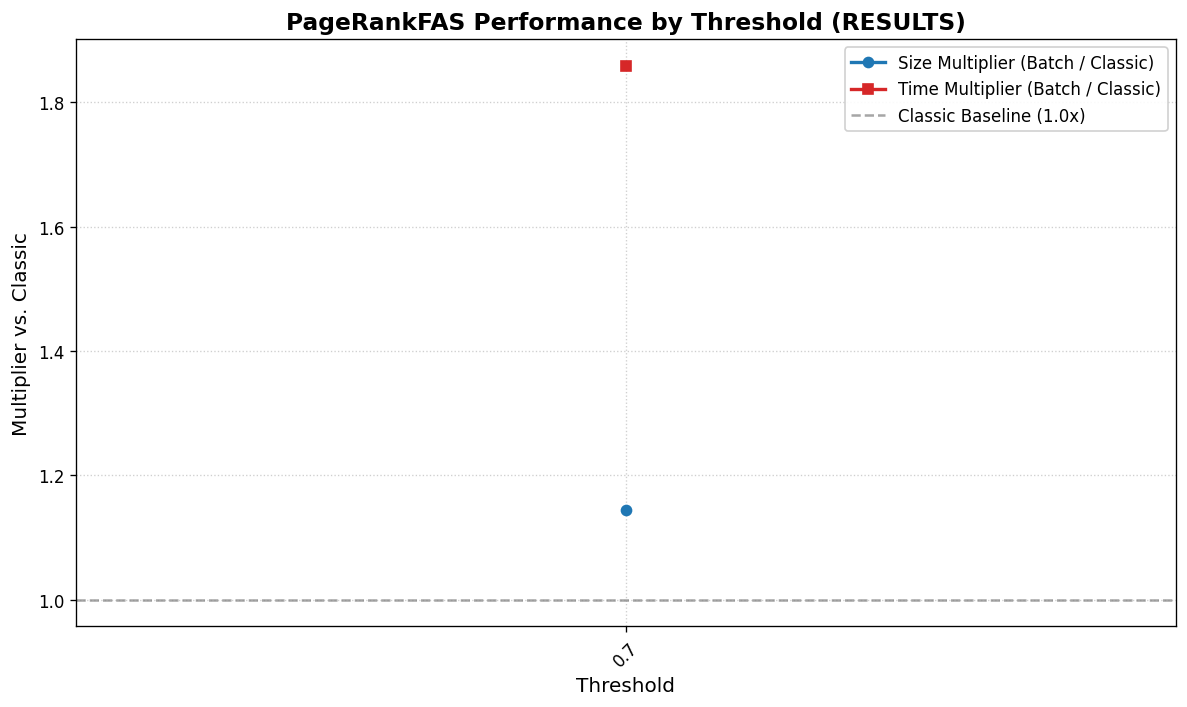

Values plotted in this chart, from the file beside it:
Graph_Name, Exact_FAS_Size, Classic_Size, Classic_Time_s, Batch0.7_Size, Mult_Size_0.7, Batch0.7_Time_s, Mult_Time_0.7
erdos_renyi_n_100_c_5_seed_10, 79, 94, 2.187, 115, 1.223, 3.145, 1.438
erdos_renyi_n_100_c_5_seed_100, 80, 99, 2.209, 115, 1.162, 3.113, 1.409
erdos_renyi_n_100_c_5_seed_103, 83, 99, 2.297, 112, 1.131, 3.082, 1.342
erdos_renyi_n_100_c_5_seed_102, 77, 97, 2.215, 117, 1.206, 3.208, 1.449
erdos_renyi_n_100_c_5_seed_1, 83, 107, 2.406, 118, 1.103, 3.145, 1.307
erdos_renyi_n_100_c_5_seed_101, 86, 105, 2.31, 127, 1.21, 3.271, 1.416
erdos_renyi_n_100_c_5_seed_11, 85, 101, 2.316, 123, 1.218, 3.2, 1.382
erdos_renyi_n_100_c_5_seed_12, 82, 106, 2.383, 127, 1.198, 3.363, 1.411
erdos_renyi_n_100_c_5_seed_15, 60, 77, 0.6387, 97, 1.26, 1.543, 2.416
erdos_renyi_n_100_c_5_seed_14, 81, 98, 0.9946, 119, 1.214, 1.725, 1.734
erdos_renyi_n_100_c_5_seed_16, 87, 103, 1.04, 120, 1.165, 1.819, 1.749
erdos_renyi_n_100_c_5_seed_13, 88, 114, 1.209, 124, 1.088, 1.849, 1.529
erdos_renyi_n_100_c_5_seed_18, 85, 109, 1, 124, 1.138, 1.798, 1.797
erdos_renyi_n_100_c_5_seed_2, 80, 99, 0.8399, 116, 1.172, 1.744, 2.077
erdos_renyi_n_100_c_5_seed_17, 90, 106, 1.07, 125, 1.179, 1.909, 1.783
erdos_renyi_n_100_c_5_seed_19, 88, 105, 1.007, 118, 1.124, 1.848, 1.835
erdos_renyi_n_100_c_5_seed_20, 92, 108, 1.133, 126, 1.167, 1.743, 1.538
erdos_renyi_n_100_c_5_seed_21, 82, 105, 1.119, 118, 1.124, 1.629, 1.456
erdos_renyi_n_100_c_5_seed_23, 78, 93, 0.9067, 114, 1.226, 1.576, 1.738
erdos_renyi_n_100_c_5_seed_24, 75, 93, 0.8174, 117, 1.258, 1.716, 2.1
erdos_renyi_n_100_c_5_seed_27, 79, 89, 0.9051, 118, 1.326, 1.614, 1.783
erdos_renyi_n_100_c_5_seed_25, 80, 100, 0.8601, 110, 1.1, 1.712, 1.991
erdos_renyi_n_100_c_5_seed_22, 87, 109, 1.146, 130, 1.193, 1.643, 1.434
erdos_renyi_n_100_c_5_seed_26, 93, 115, 1.147, 134, 1.165, 1.789, 1.56
erdos_renyi_n_100_c_5_seed_28, 84, 100, 1.113, 121, 1.21, 1.603, 1.439
erdos_renyi_n_100_c_5_seed_29, 83, 93, 0.9357, 119, 1.28, 1.608, 1.718
erdos_renyi_n_100_c_5_seed_30, 90, 107, 0.9895, 116, 1.084, 1.674, 1.692
erdos_renyi_n_100_c_5_seed_32, 87, 100, 0.9593, 117, 1.17, 1.71, 1.782
erdos_renyi_n_100_c_5_seed_3, 94, 112, 1.206, 132, 1.179, 1.824, 1.513
erdos_renyi_n_100_c_5_seed_33, 84, 102, 1.108, 112, 1.098, 1.767, 1.595
erdos_renyi_n_100_c_5_seed_31, 91, 112, 1.194, 134, 1.196, 1.844, 1.544
erdos_renyi_n_100_c_5_seed_34, 76, 94, 0.8921, 117, 1.245, 1.794, 2.012
erdos_renyi_n_100_c_5_seed_36, 77, 93, 1.037, 101, 1.086, 1.675, 1.615
erdos_renyi_n_100_c_5_seed_35, 89, 105, 1.307, 122, 1.162, 1.989, 1.522
erdos_renyi_n_100_c_5_seed_38, 75, 102, 1.105, 110, 1.078, 1.907, 1.726
erdos_renyi_n_100_c_5_seed_4, 72, 90, 0.8229, 104, 1.156, 1.898, 2.307
erdos_renyi_n_100_c_5_seed_37, 89, 103, 1.247, 116, 1.126, 2.043, 1.638
erdos_renyi_n_100_c_5_seed_41, 73, 98, 0.8996, 121, 1.235, 2.077, 2.308
erdos_renyi_n_100_c_5_seed_39, 93, 116, 1.426, 136, 1.172, 2.567, 1.8
erdos_renyi_n_100_c_5_seed_40, 102, 119, 1.656, 141, 1.185, 2.919, 1.763
erdos_renyi_n_100_c_5_seed_42, 79, 103, 1.748, 123, 1.194, 1.998, 1.143
erdos_renyi_n_100_c_5_seed_45, 78, 98, 1.537, 111, 1.133, 1.907, 1.241
erdos_renyi_n_100_c_5_seed_46, 74, 92, 1.392, 110, 1.196, 1.944, 1.397
erdos_renyi_n_100_c_5_seed_43, 89, 116, 1.993, 127, 1.095, 2.032, 1.02
erdos_renyi_n_100_c_5_seed_44, 97, 121, 2.005, 138, 1.14, 2.148, 1.071
erdos_renyi_n_100_c_5_seed_47, 90, 108, 1.773, 137, 1.269, 2.359, 1.33
erdos_renyi_n_100_c_5_seed_48, 82, 98, 1.226, 115, 1.173, 2.216, 1.808
erdos_renyi_n_100_c_5_seed_5, 72, 85, 1.266, 103, 1.212, 1.824, 1.441
erdos_renyi_n_100_c_5_seed_49, 98, 120, 2.117, 138, 1.15, 2.386, 1.127
erdos_renyi_n_100_c_5_seed_51, 84, 97, 1.564, 118, 1.216, 2.359, 1.508
erdos_renyi_n_100_c_5_seed_52, 78, 94, 1.442, 114, 1.213, 2.361, 1.638
erdos_renyi_n_100_c_5_seed_50, 89, 111, 1.786, 130, 1.171, 2.409, 1.349
erdos_renyi_n_100_c_5_seed_54, 79, 92, 1.298, 115, 1.25, 2.563, 1.974
erdos_renyi_n_100_c_5_seed_55, 80, 100, 1.468, 104, 1.04, 2.262, 1.54
erdos_renyi_n_100_c_5_seed_53, 91, 118, 1.838, 136, 1.153, 2.706, 1.473
erdos_renyi_n_100_c_5_seed_56, 79, 100, 1.728, 119, 1.19, 2.067, 1.196
erdos_renyi_n_100_c_5_seed_57, 92, 113, 2.176, 121, 1.071, 1.914, 0.8797
erdos_renyi_n_100_c_5_seed_58, 87, 107, 1.537, 114, 1.065, 1.9, 1.237
erdos_renyi_n_100_c_5_seed_6, 77, 97, 1.489, 114, 1.175, 1.851, 1.243
erdos_renyi_n_100_c_5_seed_59, 85, 100, 1.502, 122, 1.22, 1.888, 1.257
... 3,678 more rows
